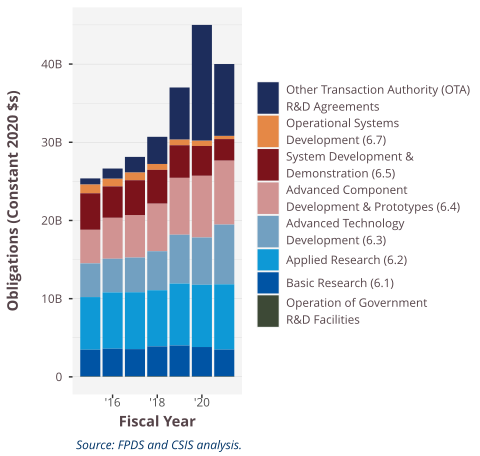

Values plotted in this chart, from the file beside it:
ProductServiceOrRnDarea, 2015, 2016, 2017, 2018, 2019, 2020, 2021
Other Transaction Authority (OTA)?R&D Ag…, 756733060, 1285688823, 1973044742, 3471944361, 6642389470, 14786734283, 9185185914
Operational Systems?Development (6.7), 1141136603, 995871820, 1008229823, 752118504, 742091382, 693326141, 415021489
System Development &?Demonstration (6.5), 4663683965, 4008667778, 4455508633, 4306580582, 4161621986, 3803923980, 2742359294
Advanced Component?Development & Prototy…, 4302426497, 5246367818, 5435235234, 6098584810, 7279421138, 7901079906, 8186698847
Advanced Technology?Development (6.3), 4310370007, 4301041467, 4435487219, 4985994539, 6244475801, 6040779670, 7637719800
Applied Research (6.2), 6729863912, 7200237198, 7273625097, 7184757820, 7920089725, 7963972728, 8350424516
Basic Research (6.1), 3419641838, 3543526793, 3486574973, 3830414540, 3965272138, 3762438512, 3427514277
Operation of Government?R&D Facilities, 52904842, 58303883, 60115115, 64463561, 47417770, 53504366, 59674085
